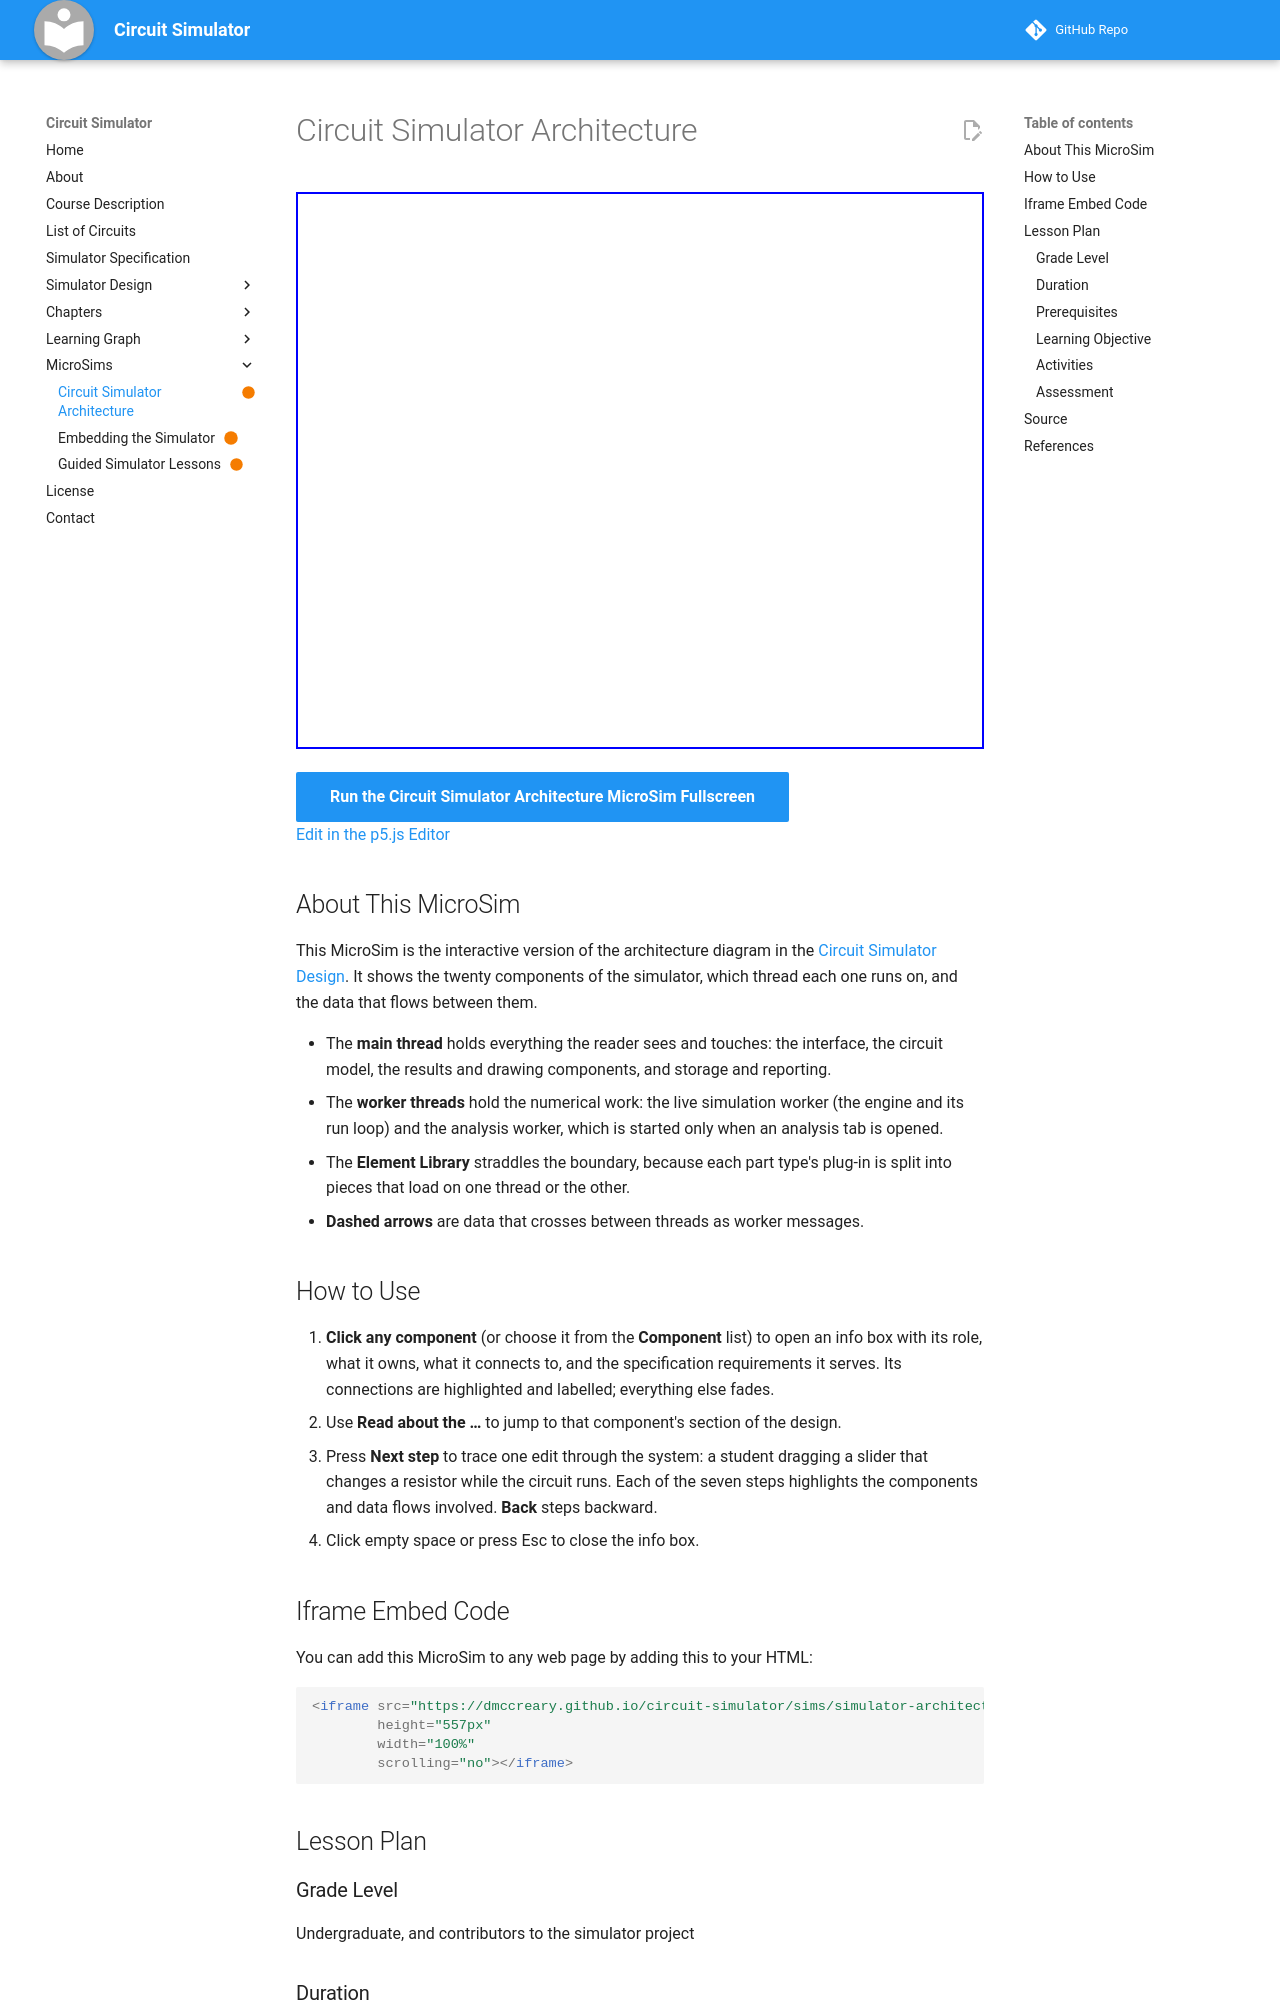

repository: dmccreary/circuit-simulator · page: sims/simulator-architecture/index.html · generator: mkdocs

---
title: Circuit Simulator Architecture
description: An interactive architecture diagram of the circuit simulator. Click any of its twenty components to see its role, or step through what happens when a student drags a slider.
image: /sims/simulator-architecture/simulator-architecture.png
og:image: /sims/simulator-architecture/simulator-architecture.png
twitter:image: /sims/simulator-architecture/simulator-architecture.png
social:
   cards: false
status: built
quality_score: 100
---

# Circuit Simulator Architecture

<iframe src="main.html" height="557px" width="100%" scrolling="no"></iframe>

[Run the Circuit Simulator Architecture MicroSim Fullscreen](./main.html){ .md-button .md-button--primary }
<br/>
[Edit in the p5.js Editor](https://editor.p5js.org/)

## About This MicroSim

This MicroSim is the interactive version of the architecture diagram in
the [Circuit Simulator Design](../../design/index.md#3-architecture-at-a-glance).
It shows the twenty components of the simulator, which thread each one
runs on, and the data that flows between them.

- The **main thread** holds everything the reader sees and touches: the
  interface, the circuit model, the results and drawing components, and
  storage and reporting.
- The **worker threads** hold the numerical work: the live simulation
  worker (the engine and its run loop) and the analysis worker, which is
  started only when an analysis tab is opened.
- The **Element Library** straddles the boundary, because each part
  type's plug-in is split into pieces that load on one thread or the
  other.
- **Dashed arrows** are data that crosses between threads as worker
  messages.

## How to Use

1. **Click any component** (or choose it from the **Component** list) to
   open an info box with its role, what it owns, what it connects to, and
   the specification requirements it serves. Its connections are
   highlighted and labelled; everything else fades.
2. Use **Read about the …** to jump to that component's section of the
   design.
3. Press **Next step** to trace one edit through the system: a student
   dragging a slider that changes a resistor while the circuit runs. Each
   of the seven steps highlights the components and data flows involved.
   **Back** steps backward.
4. Click empty space or press Esc to close the info box.

## Iframe Embed Code

You can add this MicroSim to any web page by adding this to your HTML:

```html
<iframe src="https://dmccreary.github.io/circuit-simulator/sims/simulator-architecture/main.html"
        height="557px"
        width="100%"
        scrolling="no"></iframe>
```

## Lesson Plan

### Grade Level

Undergraduate, and contributors to the simulator project

### Duration

10–15 minutes
